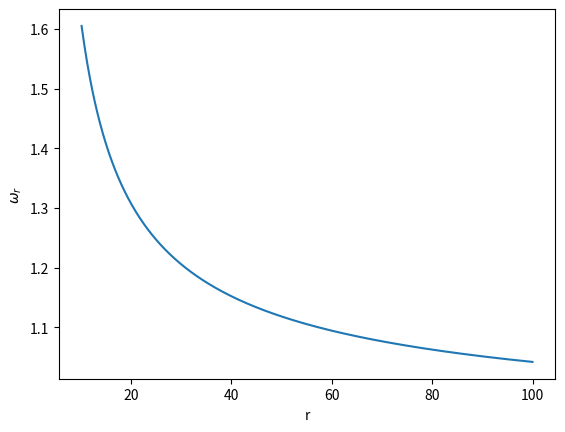

The matplotlib source for this figure:
#%%
from scipy.integrate import quad
import numpy as np
from scipy.optimize import fsolve
import matplotlib.pyplot as plt

#%%
print('''
Question 1 b
''')
r_1 = 10

f = lambda r,r0: 1/(r**2 * np.sqrt( 1/r0**2*(1-2/r0) -  1/r**2*(1-2/r)))


def findZ(input_r):
    y,err = quad(f, input_r, r_1, args=(input_r,))
    return y - np.pi/2


r_0 = fsolve(findZ, 5)[0]

print('r_0 = {:.2f}'.format(r_0))

#%%
print('''
Question 1 c
''')

ib2 = 1/r_0**2*(1-2/r_0)

ib = np.sqrt(ib2)

tfunc = lambda r: ib*(1-2/r)**(-1)*( ib2 - 1/r**2*(1-2/r))**(-1/2)

t_0, e = quad(tfunc, r_1, r_0)
t_1, e = quad(tfunc, r_0, r_1)
t_2, e = quad(tfunc, r_1, r_0)
t_3, e = quad(tfunc, r_0, r_1) 


print('Travel Time Schwarzschild: {:.2f}'.format( - t_0 + t_1 - t_2 + t_3))

#%%
print('''
Question 1 d
''')
t_flat_segment = np.sqrt(r_0**2 + r_1**2)
print('Travel Time Flat: {:.2f}'.format(t_flat_segment*4))
print('Flat < Schwarzschild: {}'.format(t_flat_segment*4 < - t_0 + t_1 - t_2 + t_3))

#%%
print('''
Question 3 d
''')

R = 10
m = 1
w_s = 1
r = np.arange(100,10.1, -0.1)
w_r = (1 + np.sqrt(2*m/r))*(r/(r-2*m))*np.sqrt(1 - 2*m/R)

plt.plot(r, w_r)
plt.xlabel('r')
plt.ylabel(r'$\omega_r$')
# %%
